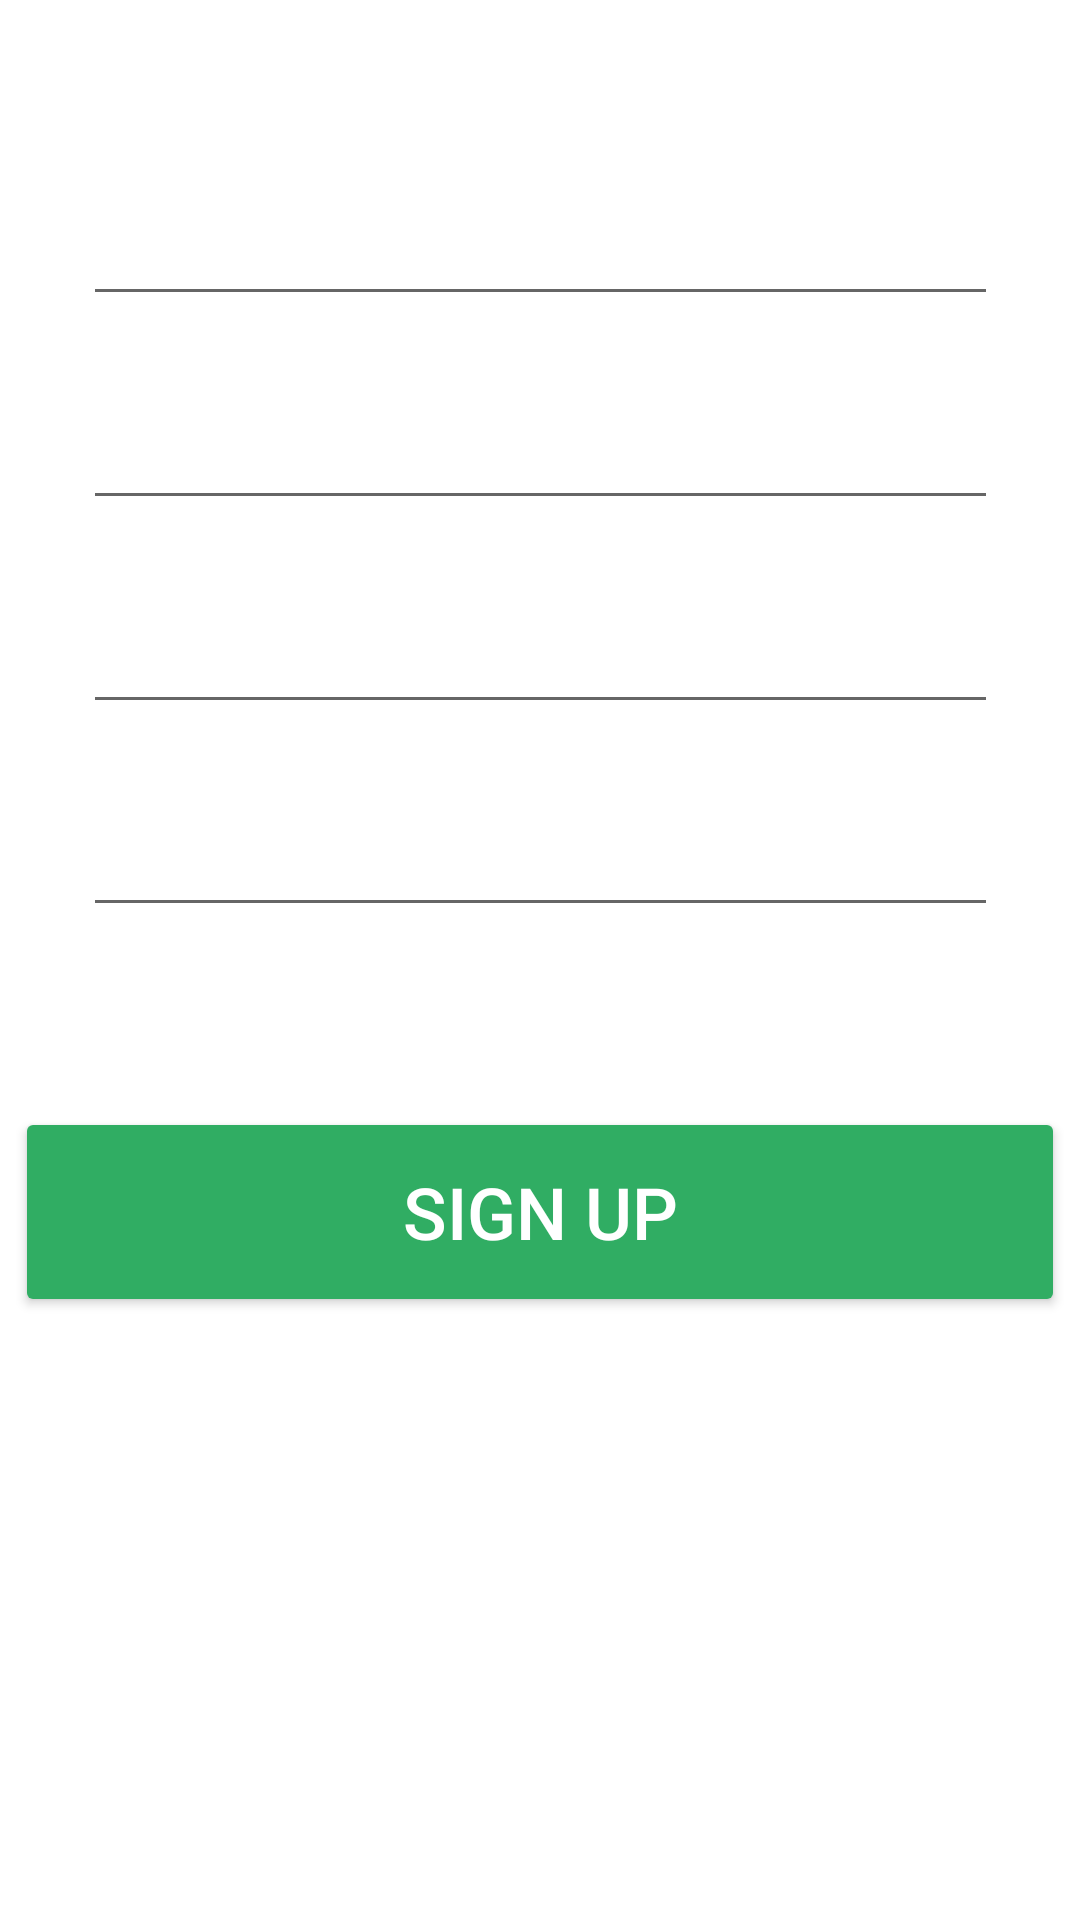

Reconstruct the res/layout file that produces this screen, plus the resources it refers to.
<!-- AndroidManifest.xml: application theme Theme.Assignment1Android -->
<!-- res/layout/activity_sign_up.xml -->
<?xml version="1.0" encoding="utf-8"?>
<androidx.constraintlayout.widget.ConstraintLayout xmlns:android="http://schemas.android.com/apk/res/android"
    xmlns:app="http://schemas.android.com/apk/res-auto"
    xmlns:tools="http://schemas.android.com/tools"
    android:layout_width="match_parent"
    android:layout_height="match_parent"
    tools:context=".SignUpActivity">

    <ImageView
        android:id="@+id/imageView"
        android:layout_width="422dp"
        android:layout_height="730dp"
        android:contentDescription="@string/sign_up_img"
        android:src="@drawable/signup"
        app:layout_constraintBottom_toBottomOf="parent"
        app:layout_constraintEnd_toEndOf="parent"
        app:layout_constraintHorizontal_bias="0.545"
        app:layout_constraintStart_toStartOf="parent"
        app:layout_constraintTop_toTopOf="parent"
        app:layout_constraintVertical_bias="1.0"
        tools:ignore="ImageContrastCheck,VisualLintBounds" />

    <EditText
        android:id="@+id/txt1"
        android:layout_width="305dp"
        android:layout_height="60dp"
        android:autofillHints=""
        android:ems="10"
        android:hint="@string/first_name"
        android:inputType="textPersonName"
        android:textColor="@color/greenish"
        android:textColorHighlight="@color/greenish"
        android:textColorHint="@color/white"
        android:textColorLink="@color/greenish"
        android:textSize="20sp"
        android:textStyle="bold"
        app:layout_constraintBottom_toBottomOf="@+id/imageView"
        app:layout_constraintEnd_toEndOf="parent"
        app:layout_constraintStart_toStartOf="parent"
        app:layout_constraintTop_toTopOf="parent"
        app:layout_constraintVertical_bias="0.078"
        tools:ignore="MissingConstraints" />

    <EditText
        android:id="@+id/txt2"
        android:layout_width="305dp"
        android:layout_height="60dp"
        android:layout_marginTop="8dp"
        android:autofillHints=""
        android:ems="10"
        android:hint="@string/last_name"
        android:inputType="textPersonName"
        android:textColor="@color/greenish"
        android:textColorHighlight="@color/greenish"
        android:textColorHint="@color/white"
        android:textColorLink="@color/greenish"
        android:textSize="20sp"
        android:textStyle="bold"
        app:layout_constraintBottom_toBottomOf="parent"
        app:layout_constraintEnd_toEndOf="parent"
        app:layout_constraintStart_toStartOf="parent"
        app:layout_constraintTop_toBottomOf="@+id/txt1"
        app:layout_constraintVertical_bias="0.0" />

    <EditText
        android:id="@+id/email"
        android:layout_width="305dp"
        android:layout_height="60dp"
        android:layout_marginTop="8dp"
        android:autofillHints=""
        android:ems="10"
        android:hint="@string/email"
        android:inputType="textEmailAddress"
        android:textColor="@color/greenish"
        android:textColorHighlight="@color/greenish"
        android:textColorHint="@color/white"
        android:textColorLink="@color/greenish"
        android:textSize="20sp"
        android:textStyle="bold"
        app:layout_constraintBottom_toBottomOf="parent"
        app:layout_constraintEnd_toEndOf="parent"
        app:layout_constraintStart_toStartOf="parent"
        app:layout_constraintTop_toBottomOf="@+id/txt2"
        app:layout_constraintVertical_bias="0.0" />

    <EditText
        android:id="@+id/password"
        android:layout_width="305dp"
        android:layout_height="60dp"
        android:autofillHints=""
        android:ems="10"
        android:hint="@string/password"
        android:inputType="textPassword"
        android:textColor="@color/greenish"
        android:textColorHighlight="@color/greenish"
        android:textColorHint="@color/white"
        android:textColorLink="@color/greenish"
        android:textSize="20sp"
        android:textStyle="bold"
        app:layout_constraintBottom_toBottomOf="parent"
        app:layout_constraintEnd_toEndOf="parent"
        app:layout_constraintStart_toStartOf="parent"
        app:layout_constraintTop_toBottomOf="@+id/email"
        app:layout_constraintVertical_bias="0.023" />

    <Button
        android:id="@+id/btn1"
        android:layout_width="350dp"
        android:layout_height="70dp"
        android:backgroundTint="@color/greenish"
        android:text="@string/sign_up"
        android:textColor="@color/white"
        android:textSize="24sp"
        app:cornerRadius="32dp"
        app:layout_constraintBottom_toBottomOf="parent"
        app:layout_constraintEnd_toEndOf="parent"
        app:layout_constraintHorizontal_bias="0.491"
        app:layout_constraintStart_toStartOf="parent"
        app:layout_constraintTop_toBottomOf="@+id/password"
        app:layout_constraintVertical_bias="0.23"
        tools:ignore="VisualLintButtonSize,TextContrastCheck" />

</androidx.constraintlayout.widget.ConstraintLayout>
<!-- resources referenced by this layout -->
<resources>
  <color name="greenish">#30AD63</color>
  <color name="white">#FFFFFFFF</color>
  <string name="email">Email</string>
  <string name="first_name">First Name</string>
  <string name="last_name">Last Name</string>
  <string name="password">Password</string>
  <string name="sign_up">Sign Up</string>
  <string name="sign_up_img">sign_up_img</string>
  <style name="Theme.Assignment1Android" parent="Theme.MaterialComponents.DayNight.NoActionBar">
          
          <item name="colorPrimary">@color/purple_500</item>
          <item name="colorPrimaryVariant">@color/purple_700</item>
          <item name="colorOnPrimary">@color/white</item>
          
          <item name="colorSecondary">@color/teal_200</item>
          <item name="colorSecondaryVariant">@color/teal_700</item>
          <item name="colorOnSecondary">@color/black</item>
          
          <item name="android:statusBarColor" tools:targetApi="21">?attr/colorPrimaryVariant</item>
          
      </style>
  <color name="purple_500">#FF6200EE</color>
  <color name="purple_700">#FF3700B3</color>
  <color name="teal_200">#FF03DAC5</color>
  <color name="teal_700">#FF018786</color>
  <color name="black">#FF000000</color>
</resources>
